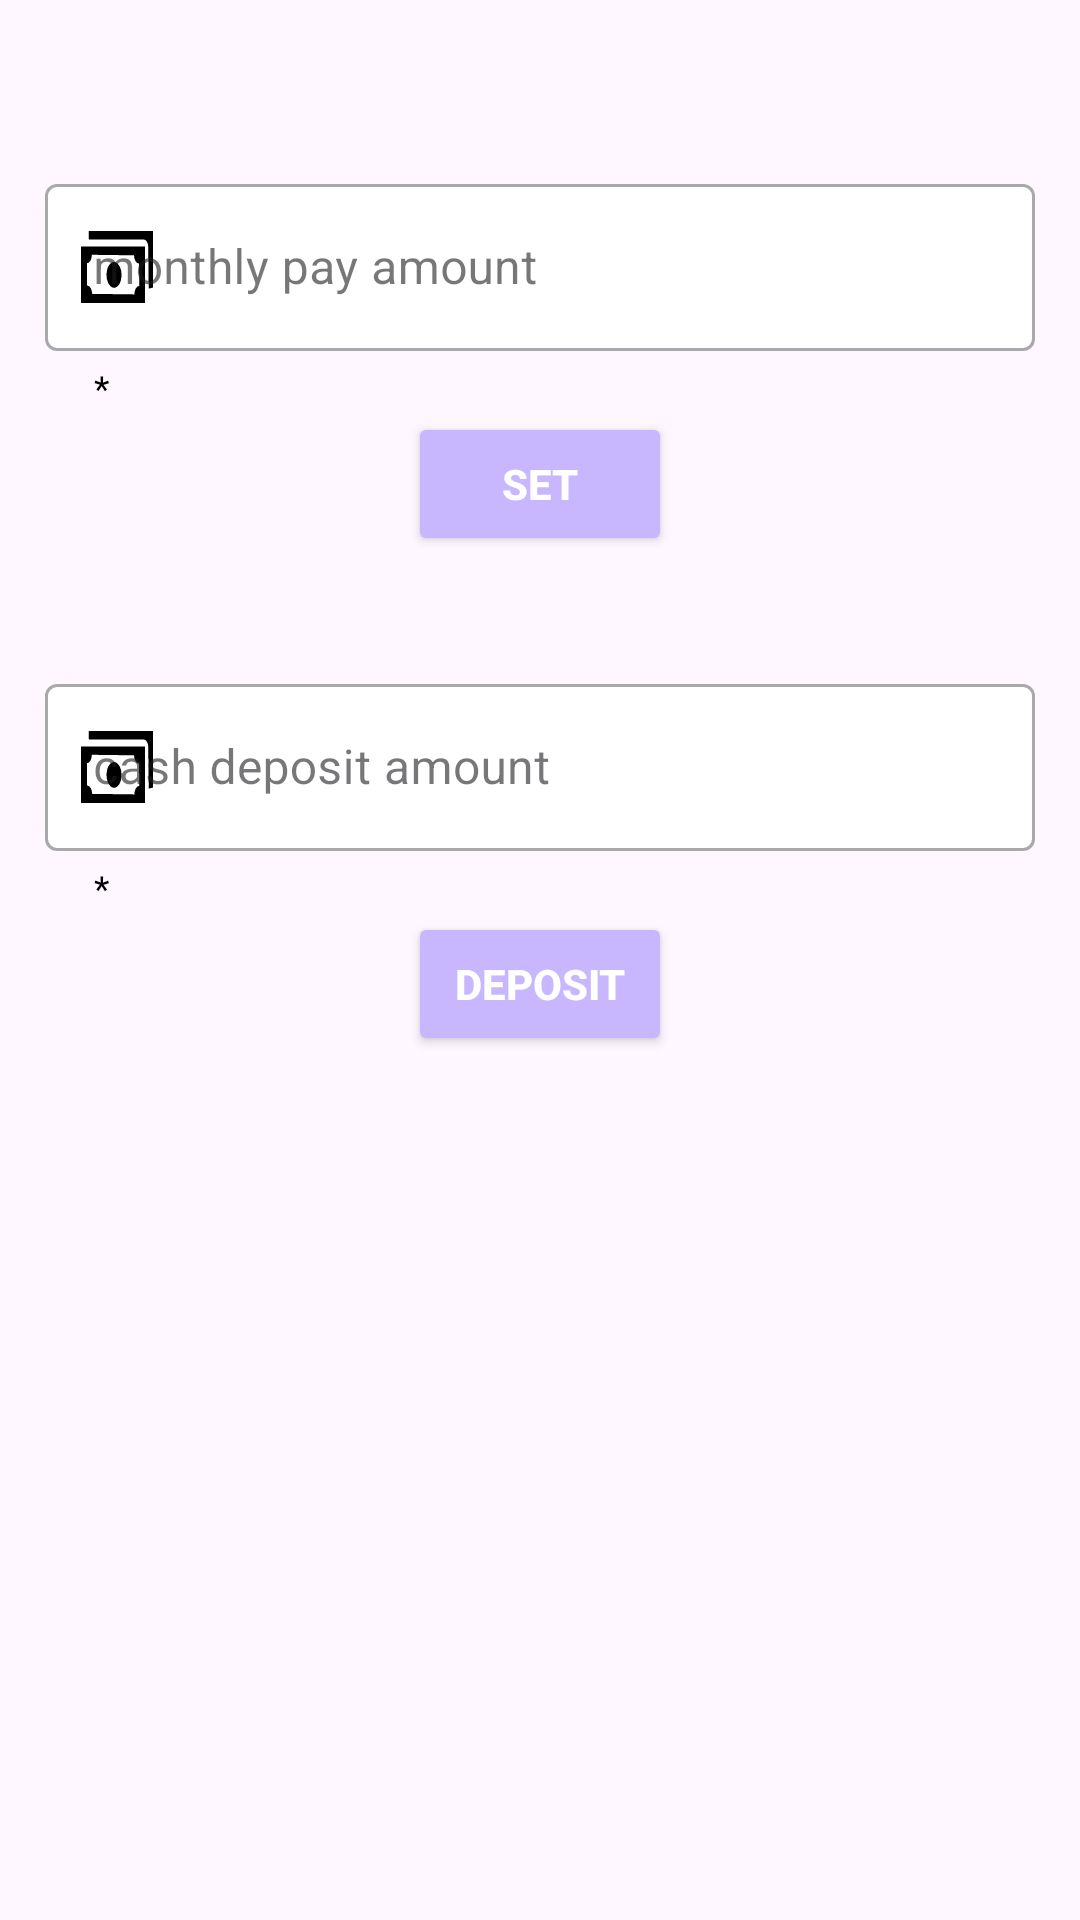

Here is an Android app screen rendered from its layout file. Give the layout XML and the strings, colors and styles it references.
<!-- AndroidManifest.xml: application theme Theme.CommitteeManagement -->
<!-- res/layout/fragment_setting.xml -->
<?xml version="1.0" encoding="utf-8"?>
<layout xmlns:tools="http://schemas.android.com/tools"
    xmlns:android="http://schemas.android.com/apk/res/android"
    xmlns:app="http://schemas.android.com/apk/res-auto">
    <data>
        <variable
            name="settingStructure"
            type="com.skc.committeemanagement.ui.setting.SettingStructure" />
    </data>
<androidx.constraintlayout.widget.ConstraintLayout
    android:layout_width="match_parent"
    android:layout_height="match_parent"
    tools:context="com.skcsamiti.samitisath.ui.setting.SettingFragment">


    <com.google.android.material.textfield.TextInputLayout
        android:id="@+id/monthly_pay_amount"
        style="@style/TextLayoutMy.Amount"
        android:layout_width="match_parent"
        android:layout_height="wrap_content"
        app:counterEnabled="false"
        app:layout_constraintVertical_bias="0.10"
        app:layout_constraintBottom_toBottomOf="parent"
        app:layout_constraintEnd_toEndOf="parent"
        app:layout_constraintStart_toStartOf="parent"
        app:layout_constraintTop_toTopOf="parent">

        <com.google.android.material.textfield.TextInputEditText
            android:id="@+id/monthly_pay_edit_text"
            style="@style/TextInputEditText.Amount"
            android:layout_width="match_parent"
            android:layout_height="match_parent"
            android:hint="monthly pay amount"
            android:text="@{settingStructure.payMonthlyAmount}" />
    </com.google.android.material.textfield.TextInputLayout>


    <Button
        android:id="@+id/set_mothly_pay"
        style="@style/MyButton"
        android:layout_width="wrap_content"
        android:layout_height="wrap_content"
        android:text="Set"
        app:layout_constraintEnd_toEndOf="parent"
        app:layout_constraintStart_toStartOf="parent"
        app:layout_constraintTop_toBottomOf="@+id/monthly_pay_amount" />

    <Button
        android:id="@+id/cash_deposit"
        style="@style/MyButton"
        android:layout_width="wrap_content"
        android:layout_height="wrap_content"
        android:text="Deposit"
        app:layout_constraintEnd_toEndOf="parent"
        app:layout_constraintStart_toStartOf="parent"
        app:layout_constraintTop_toBottomOf="@+id/add_cash_amount_layout" />

    <com.google.android.material.textfield.TextInputLayout
        android:id="@+id/add_cash_amount_layout"
        style="@style/TextLayoutMy.Amount"
        android:layout_width="match_parent"
        android:layout_height="wrap_content"
        app:counterEnabled="false"
        app:layout_constraintVertical_bias="0.10"
        app:layout_constraintBottom_toBottomOf="parent"
        app:layout_constraintEnd_toEndOf="parent"
        app:layout_constraintStart_toStartOf="parent"
        app:layout_constraintTop_toBottomOf="@+id/set_mothly_pay">

        <com.google.android.material.textfield.TextInputEditText
            android:id="@+id/cash_amount_edit_text"
            style="@style/TextInputEditText.Amount"
            android:layout_width="match_parent"
            android:layout_height="match_parent"
            android:hint="cash deposit amount"
            android:text="@{settingStructure.cashDeposit}" />
    </com.google.android.material.textfield.TextInputLayout>

</androidx.constraintlayout.widget.ConstraintLayout>
</layout>
<!-- resources referenced by this layout -->
<resources>
  <style name="MyButton">
          <item name="android:layout_width">wrap_content</item>
          <item name="android:layout_height">wrap_content</item>
          <item name="cornerRadius">34dp</item>
          <item name="android:textColor">@color/clr_text_icon</item>
          <item name="android:backgroundTint">@color/clr_primary</item>
          <item name="android:textStyle">bold</item>
      </style>
  <style name="TextInputEditText.Amount">
          <item name="android:hint">@string/amount_hint</item>
          <item name="android:inputType">number</item>
          <item name="android:maxLength">20</item>
      </style>
  <style name="TextLayoutMy.Amount">
          <item name="counterMaxLength">20</item>
          <item name="startIconDrawable">@drawable/ic_amount</item>
          
      </style>
  <style name="Theme.CommitteeManagement" parent="Base.Theme.CommitteeManagement" />
  
      // this is for app bar main layout
  <color name="clr_text_icon">#FFFFFF</color>
  <color name="clr_primary">#c8b6ff</color>
  <string name="amount_hint">Amount</string>
  <!-- drawable ic_amount (drawable) -->
  <vector xmlns:android="http://schemas.android.com/apk/res/android"
      android:width="24dp"
      android:height="24dp"
      android:viewportWidth="122.88"
      android:viewportHeight="72.38">
    <path
        android:fillColor="#FF000000"
        android:pathData="M13.3,0L122.88,0L122.88,56.85l-7.33,1.06 -0.78,-41.48v-0.54a7.74,7.74 0,0 0,-7.31 -7.32h-94L13.3,0ZM109.1,15.53L109.1,72.38L0,72.38L0,15.53ZM44.8,38.36A12.92,12.92 0,1 1,50.59 55.7,12.92 12.92,0 0,1 44.8,38.36ZM18.41,23.92l72.12,0.53a8.41,8.41 0,0 0,8.52 8.27l0.34,22.48a8.4,8.4 0,0 0,-8.26 8.53L19,63.2a8.41,8.41 0,0 0,-8.53 -8.27l-0.34,-22.48a8.43,8.43 0,0 0,8.3 -8.53Z"
        android:fillType="evenOdd"/>
  </vector>
  <style name="Base.Theme.CommitteeManagement" parent="Theme.Material3.Light.NoActionBar">
          
           <item name="colorPrimary">@color/clr_divider</item>
      </style>
  <color name="clr_divider">#bbd0ff</color>
</resources>
